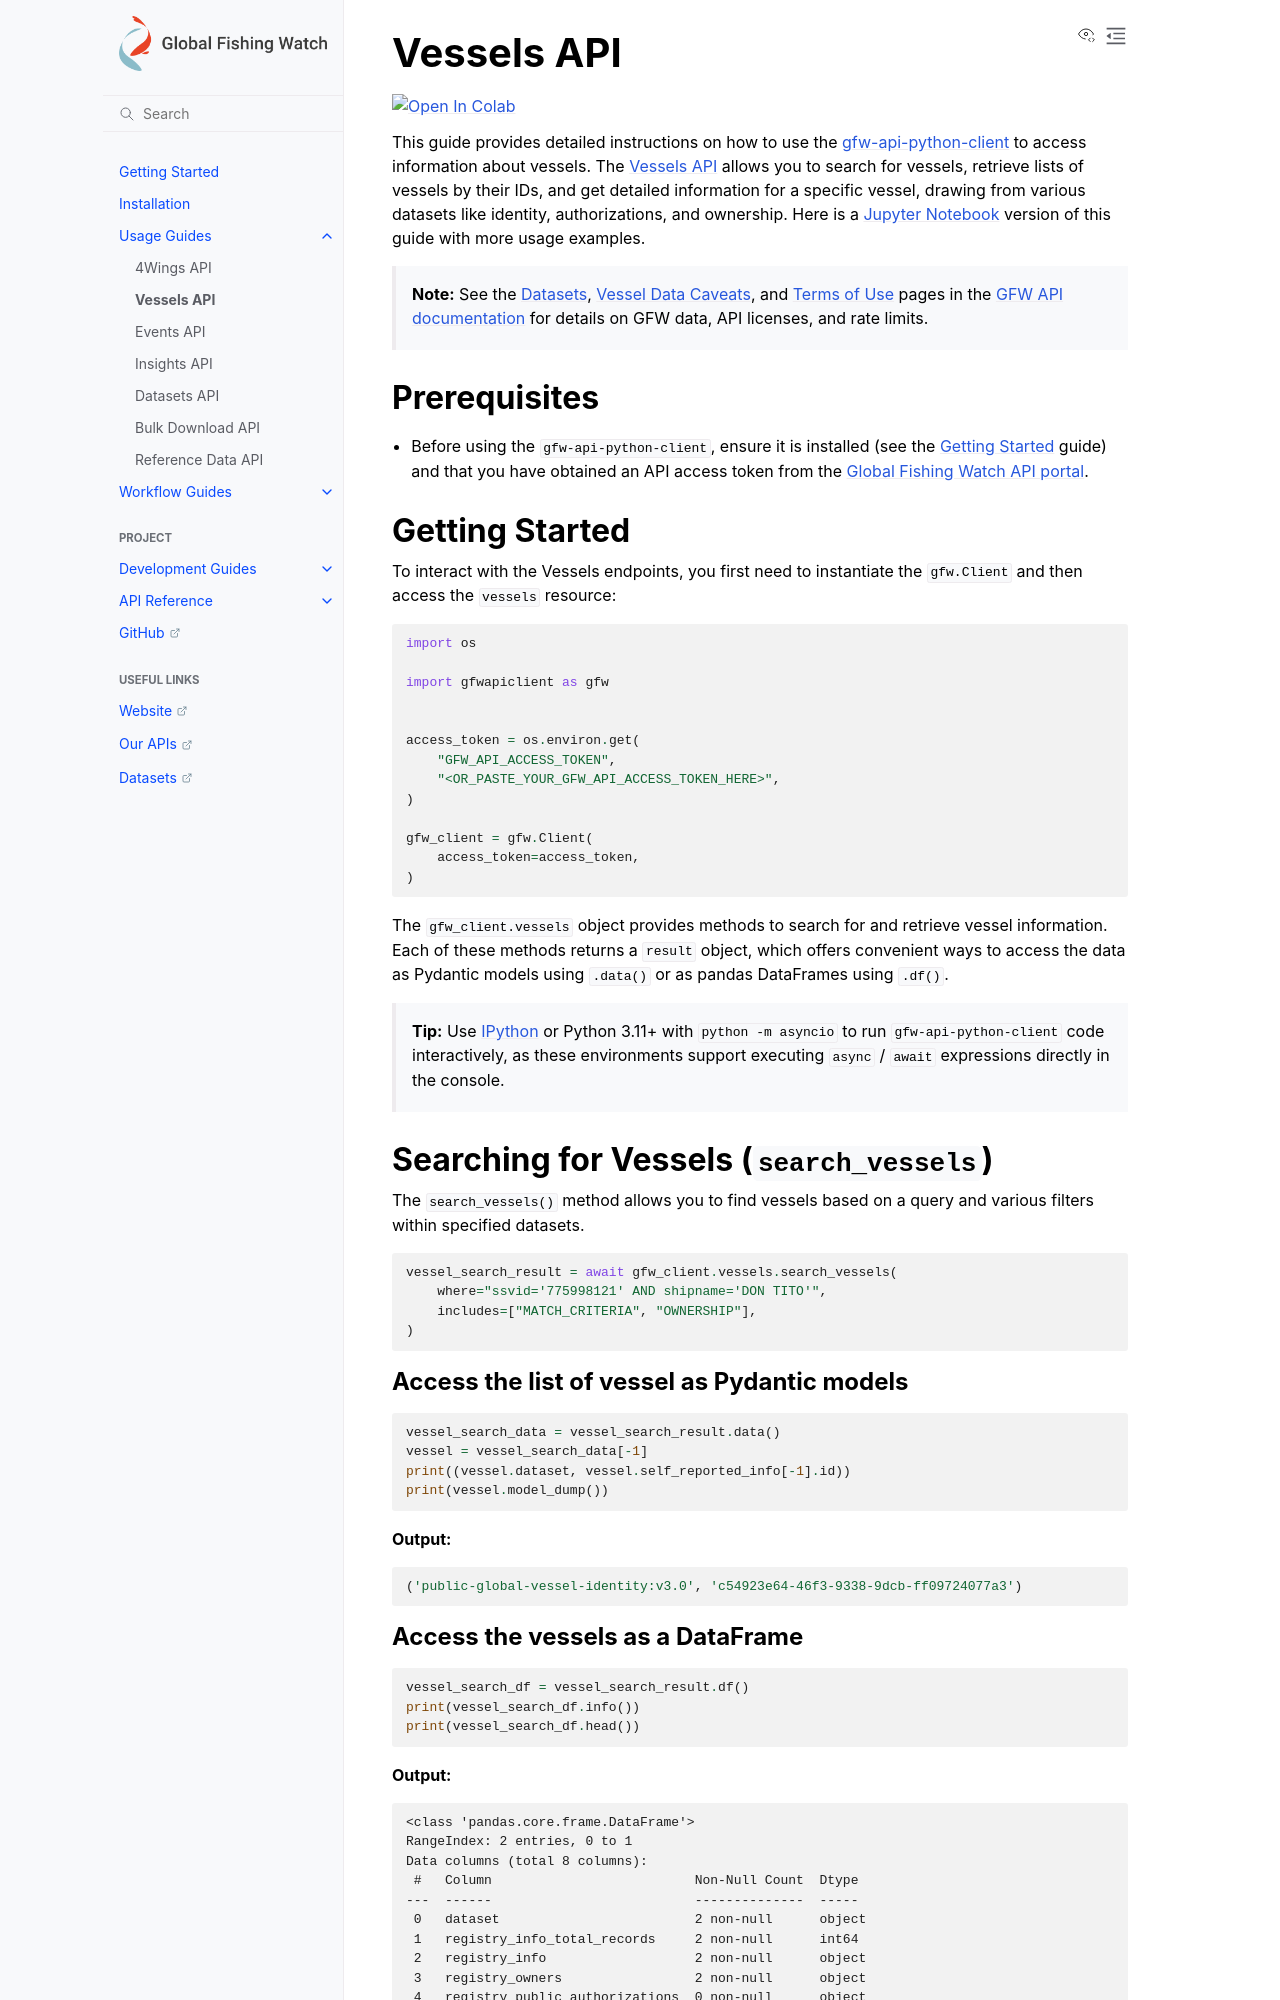

repository: GlobalFishingWatch/gfw-api-python-client · page: usage-guides/vessels-api.html · generator: sphinx

# Vessels API

<a href="https://colab.research.google.com/github/GlobalFishingWatch/gfw-api-python-client/blob/develop/notebooks/usage-guides/vessels-api.ipynb" target="_parent"><img src="https://colab.research.google.com/assets/colab-badge.svg" alt="Open In Colab"/></a>

This guide provides detailed instructions on how to use the [gfw-api-python-client](https://github.com/GlobalFishingWatch/gfw-api-python-client) to access information about vessels. The Vessels API allows you to search for vessels, retrieve lists of vessels by their IDs, and get detailed information for a specific vessel, drawing from various datasets like identity, authorizations, and ownership. Here is a [Jupyter Notebook](https://github.com/GlobalFishingWatch/gfw-api-python-client/blob/develop/notebooks/usage-guides/vessels-api.ipynb) version of this guide with more usage examples.

> **Note:** See the [Vessel Data Caveats](https://globalfishingwatch.org/our-apis/documentation#vessel-api-vessel-identity-information) and [Terms of Use](https://globalfishingwatch.org/our-apis/documentation#terms-of-use) pages in the [GFW API documentation](https://globalfishingwatch.org/our-apis/documentation#introduction) for details on GFW data, API licenses, and rate limits.

## Prerequisites

- You have installed the `gfw-api-python-client`. Refer to the [Getting Started](../getting-started) guide for installation instructions.

## Getting Started

To interact with the Vessels endpoints, you first need to instantiate the `gfw.Client` and then access the `vessels` resource:

```python
import os

import gfwapiclient as gfw


access_token = os.environ.get(
    "GFW_API_ACCESS_TOKEN",
    "<OR_PASTE_YOUR_GFW_API_ACCESS_TOKEN_HERE>",
)

gfw_client = gfw.Client(
    access_token=access_token,
)
```

The `gfw_client.vessels` object provides methods to search for and retrieve vessel information. Each of these methods returns a `result` object, which offers convenient ways to access the data as Pydantic models using `.data()` or as pandas DataFrames using `.df()`.

## Searching for Vessels (`search_vessels`)

The `search_vessels()` method allows you to find vessels based on a query and various filters within specified datasets.

```python
vessel_search_result = await gfw_client.vessels.search_vessels(
    where="ssvid='775998121' AND shipname='DON TITO'",
    datasets=["public-global-vessel-identity:latest"],
    includes=["MATCH_CRITERIA", "OWNERSHIP"],
)
```

### Access the list of vessel as Pydantic models

```python
vessel_search_data = vessel_search_result.data()
vessel = vessel_search_data[-1]
print((vessel.dataset, vessel.self_reported_info[-1].id))
print(vessel.model_dump())
```

**Output:**

```
('public-global-vessel-identity:v3.0', 'bae8f325c-cf0a-01fe-6d1a-9a275588d4ff')
```
